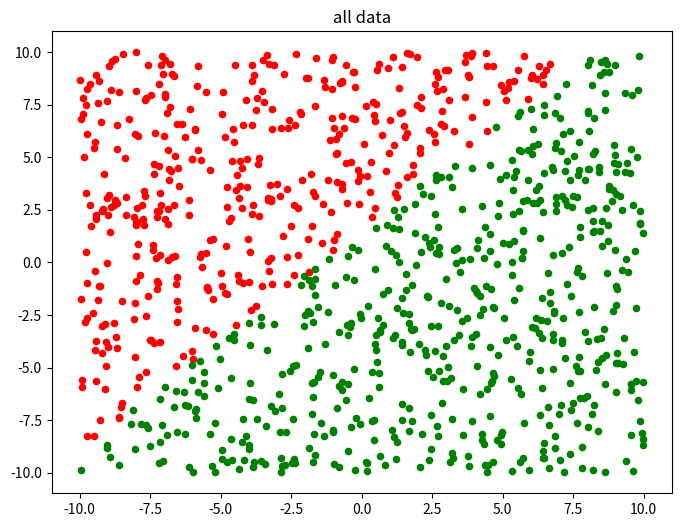
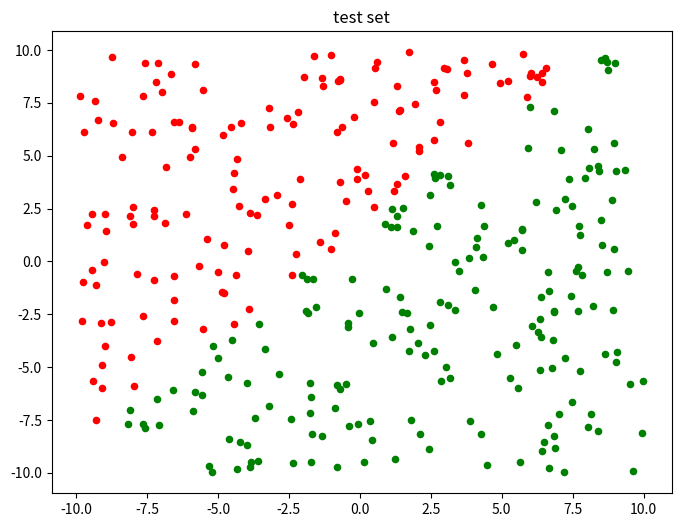
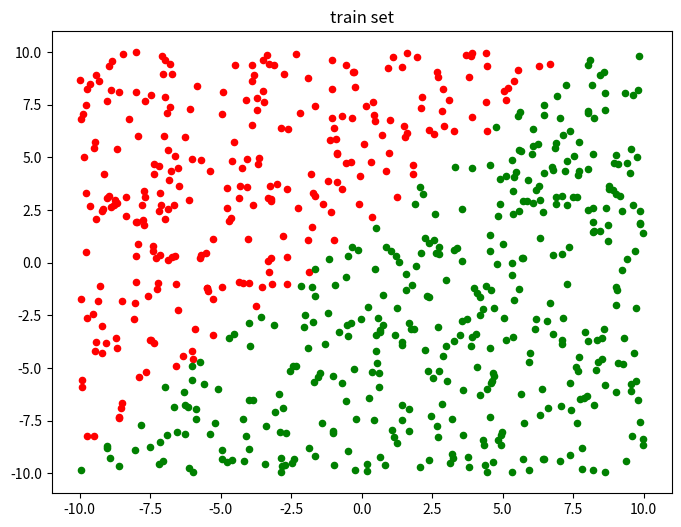

The matplotlib source for these figures, in order:

# encoding=utf8
import numpy as np
import random
import matplotlib
import matplotlib.pyplot as plt

N = 10 #生成训练数据的个数

# AX=0 相当于matlab中 null(a','r')
def null(a, rtol=1e-5):
    u, s, v = np.linalg.svd(a)
    rank = (s > rtol*s[0]).sum()
    return rank, v[rank:].T.copy()

# 符号函数，之后要进行向量化
def sign(x):
    if x > 0:
        return 1
    elif x == 0:
        return 0
    elif x < 0:
        return -1
#noisy=False，那么就会生成N的dim维的线性可分数据X，标签为y
#noisy=True, 那么生成的数据是线性不可分的,标签为y
def mk_data(N, noisy=False):
    rang = [-10,10]
    dim = 2

    X=np.random.rand(dim,N)*(rang[1]-rang[0])+rang[0]

    while True:
        Xsample = np.concatenate((np.ones((1,dim)), np.random.rand(dim,dim)*(rang[1]-rang[0])+rang[0]))
        k,w=null(Xsample.T)
        y = sign(np.dot(w.T,np.concatenate((np.ones((1,N)), X))))
        if np.all(y):
            break

    if noisy == True:
        idx = random.sample(range(1,N), N/10)

        for id in idx:
            y[0][id] = -y[0][id]

    return (X,y,w)

def data_visualization(X,y,title):
    class_1 = [[],[]]
    class_2 = [[],[]]

    size = len(y)

    for i in range(size):
        X_1 = X[0][i]
        X_2 = X[1][i]

        if y[i] == 1:
            class_1[0].append(X_1)
            class_1[1].append(X_2)
        else:
            class_2[0].append(X_1)
            class_2[1].append(X_2)


    plt.figure(figsize=(8, 6), dpi=80)
    plt.title(title)

    axes = plt.subplot(111)

    type1 = axes.scatter(class_1[0], class_1[1], s=20, c='red')
    type2 = axes.scatter(class_2[0], class_2[1], s=20, c='green')


    plt.show()

def rebuild_features(features):
    size = len(features[0])

    new_features = []
    for i in range(size):
        new_features.append([features[0][i],features[1][i]])

    return new_features

def generate_dataset(size, noisy = False, visualization = True):
    global sign
    sign = np.vectorize(sign)
    X,y,w = mk_data(size,False)
    y = list(y[0])

    if visualization:
        data_visualization(X,y,'all data')         #数据可视化

    testset_size = int(len(y)*0.333)

    indexes = [i for i in range(len(y))]
    test_indexes = random.sample(indexes,testset_size)
    train_indexes = list(set(indexes)-set(test_indexes))

    trainset_features = [[],[]]
    trainset_labels = []

    testset_features = [[],[]]
    testset_labels = []

    for i in test_indexes:
        testset_features[0].append(X[0][i])
        testset_features[1].append(X[1][i])
        testset_labels.append(y[i])


    if visualization:
        data_visualization(testset_features,testset_labels,'test set')

    for i in train_indexes:
        trainset_features[0].append(X[0][i])
        trainset_features[1].append(X[1][i])
        trainset_labels.append(y[i])

    if visualization:
        data_visualization(trainset_features,trainset_labels,'train set')

    return rebuild_features(trainset_features),trainset_labels,rebuild_features(testset_features),testset_labels



if __name__ == '__main__':

    size = 1000
    generate_dataset(size)

    # generate_dataset
    # print(sign)
    # sign = np.vectorize(sign)
    # X,y,w = mk_data(size,False)
    #
    # data_visualization(X,y)
# encoding=utf8